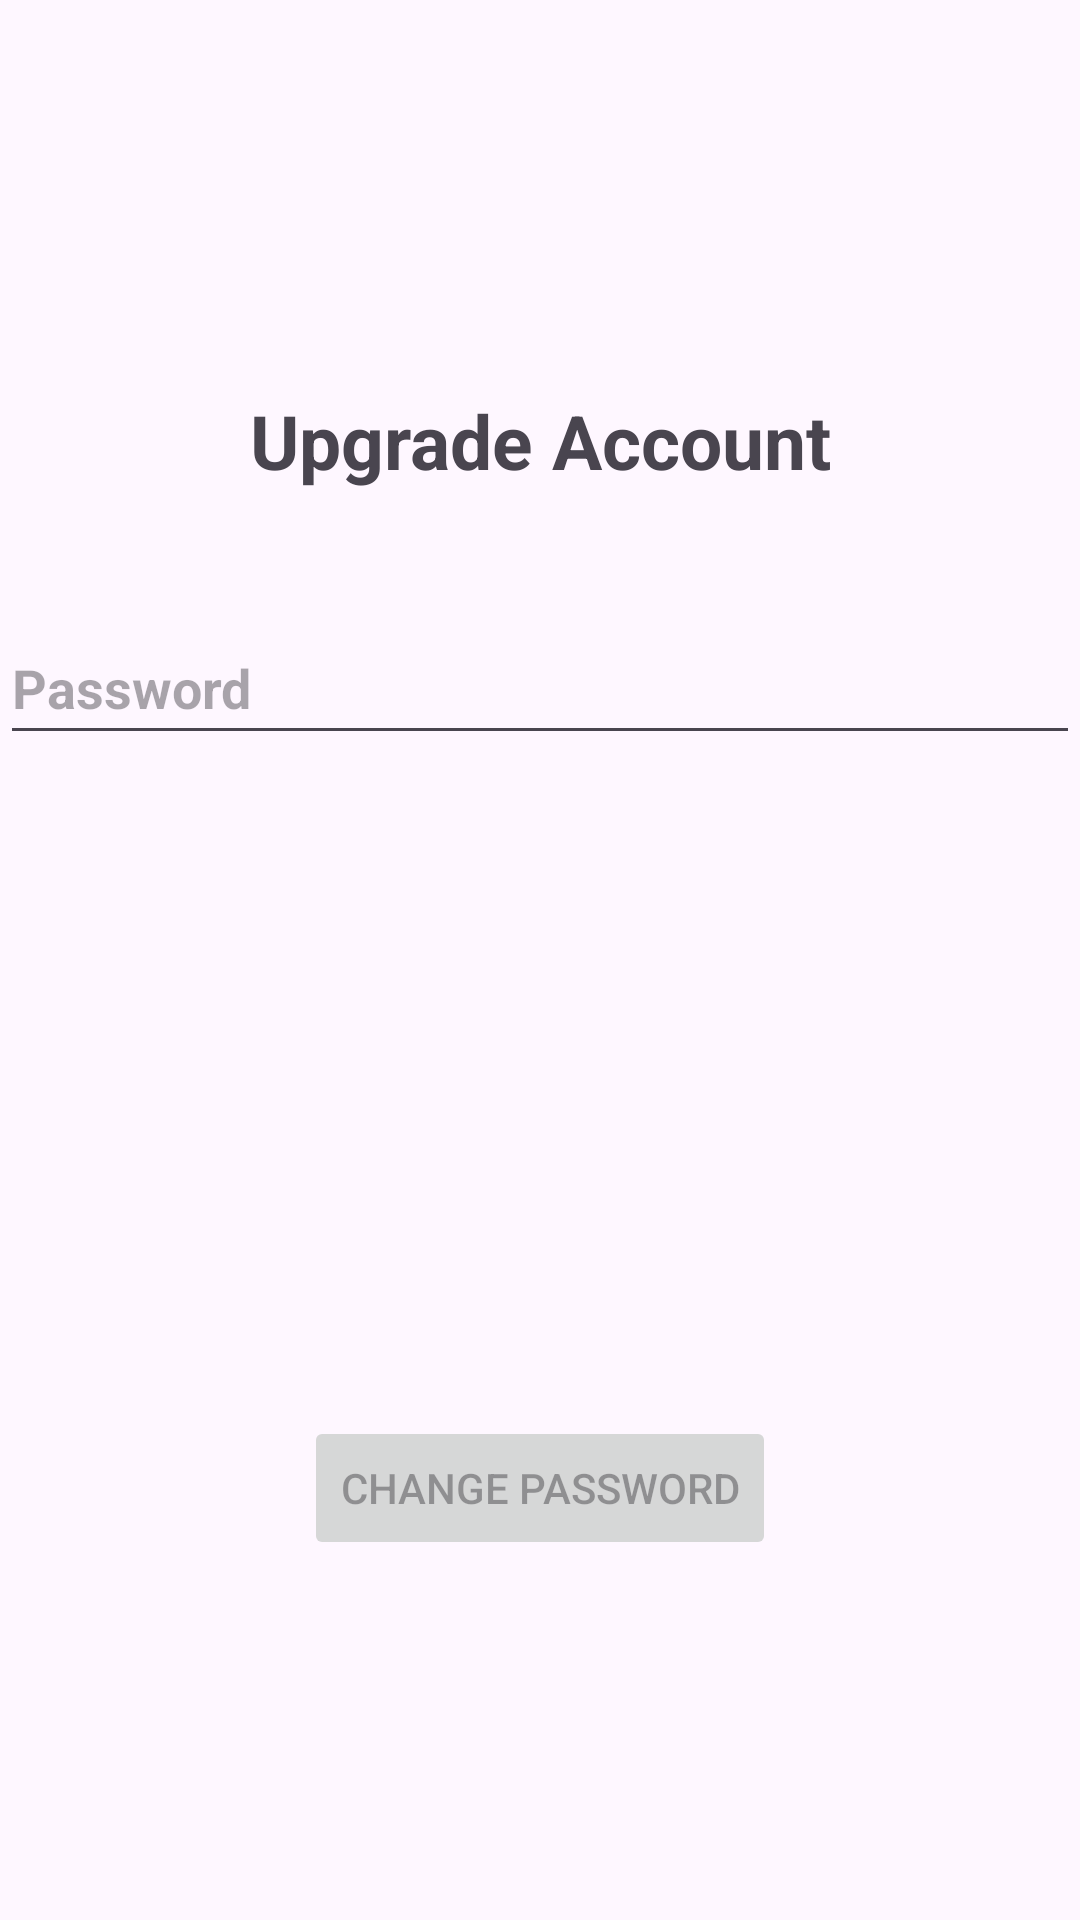

The Android layout XML behind this screen, and the referenced resources:
<!-- AndroidManifest.xml: application theme Theme.ConversationalIST -->
<!-- res/layout/activity_upgrade_account.xml -->
<?xml version="1.0" encoding="utf-8"?>
<androidx.constraintlayout.widget.ConstraintLayout xmlns:android="http://schemas.android.com/apk/res/android"
        xmlns:tools="http://schemas.android.com/tools"
        xmlns:app="http://schemas.android.com/apk/res-auto"
        android:layout_width="match_parent"
        android:layout_height="match_parent"
        android:paddingBottom="@dimen/activity_vertical_margin"
        android:paddingLeft="@dimen/activity_horizontal_margin"
        android:paddingRight="@dimen/activity_horizontal_margin"
        tools:context=".LoginActivity">

    <TextView
            android:id="@+id/upgrade_account_text"
            android:layout_width="match_parent"
            android:layout_height="wrap_content"
            android:text="Upgrade Account"
            android:gravity="center_horizontal"
            android:textAppearance="?android:attr/textAppearanceMedium"
            android:textStyle="bold"
            android:textSize="25sp"
            android:textColor="@color/text_color"
            app:layout_constraintTop_toTopOf="parent"
            tools:layout_editor_absoluteX="16dp"
            android:layout_marginTop="130dp" />


    <EditText
            android:id="@+id/password"
            android:layout_width="0dp"
            android:layout_height="wrap_content"
            android:layout_marginTop="40dp"
            android:autofillHints="@string/prompt_password"
            android:hint="@string/prompt_password"
            android:imeActionLabel="@string/action_sign_in_short"
            android:imeOptions="actionDone"
            android:inputType="textPassword"
            android:selectAllOnFocus="true"
            app:layout_constraintEnd_toEndOf="parent"
            app:layout_constraintStart_toStartOf="parent"
            app:layout_constraintTop_toBottomOf="@+id/upgrade_account_text"

            android:textColor="@color/text_color"
            android:textCursorDrawable="@drawable/textbox_cursor"
            android:backgroundTint="@color/text_color"
            android:textAppearance="?android:attr/textAppearanceMedium"
            android:textStyle="bold"
            android:minHeight="48dp" />

    <Button
            android:id="@+id/upgrade_button"
            android:layout_width="wrap_content"
            android:layout_height="wrap_content"
            android:layout_gravity="start"
            android:enabled="false"
            android:text="@string/action_upgrade_account"
            app:layout_constraintEnd_toEndOf="parent"
            app:layout_constraintStart_toStartOf="parent"
            app:layout_constraintBottom_toBottomOf="parent"
            android:layout_marginBottom="120dp" />

</androidx.constraintlayout.widget.ConstraintLayout>
<!-- resources referenced by this layout -->
<resources>
  <color name="text_color">#49454f</color>
  <!-- drawable textbox_cursor (drawable) -->
  <?xml version="1.0" encoding="utf-8"?>
  <shape xmlns:android="http://schemas.android.com/apk/res/android" >
      <size android:width="3dp" />
      <solid android:color="@color/text_color"  />
  </shape>
  <string name="action_sign_in_short">Sign In</string>
  <string name="action_upgrade_account">Change Password</string>
  <string name="prompt_password">Password</string>
  <style name="Theme.ConversationalIST" parent="Theme.Material3.DayNight">
          
          <item name="colorPrimary">#bab1c2</item>
          <item name="colorPrimaryVariant">@color/purple_700</item>
          <item name="colorOnPrimary">@color/white</item>
          
          <item name="colorSecondary">@color/teal_200</item>
          <item name="colorSecondaryVariant">@color/teal_700</item>
          <item name="colorOnSecondary">@color/white</item>
          
          <item name="android:statusBarColor">@android:color/transparent</item>
          <item name="android:windowLightStatusBar">true</item>
          
      </style>
  <color name="purple_700">#FF3700B3</color>
  <color name="white">#FFFFFFFF</color>
  <color name="teal_200">#FF03DAC5</color>
  <color name="teal_700">#FF018786</color>
</resources>
